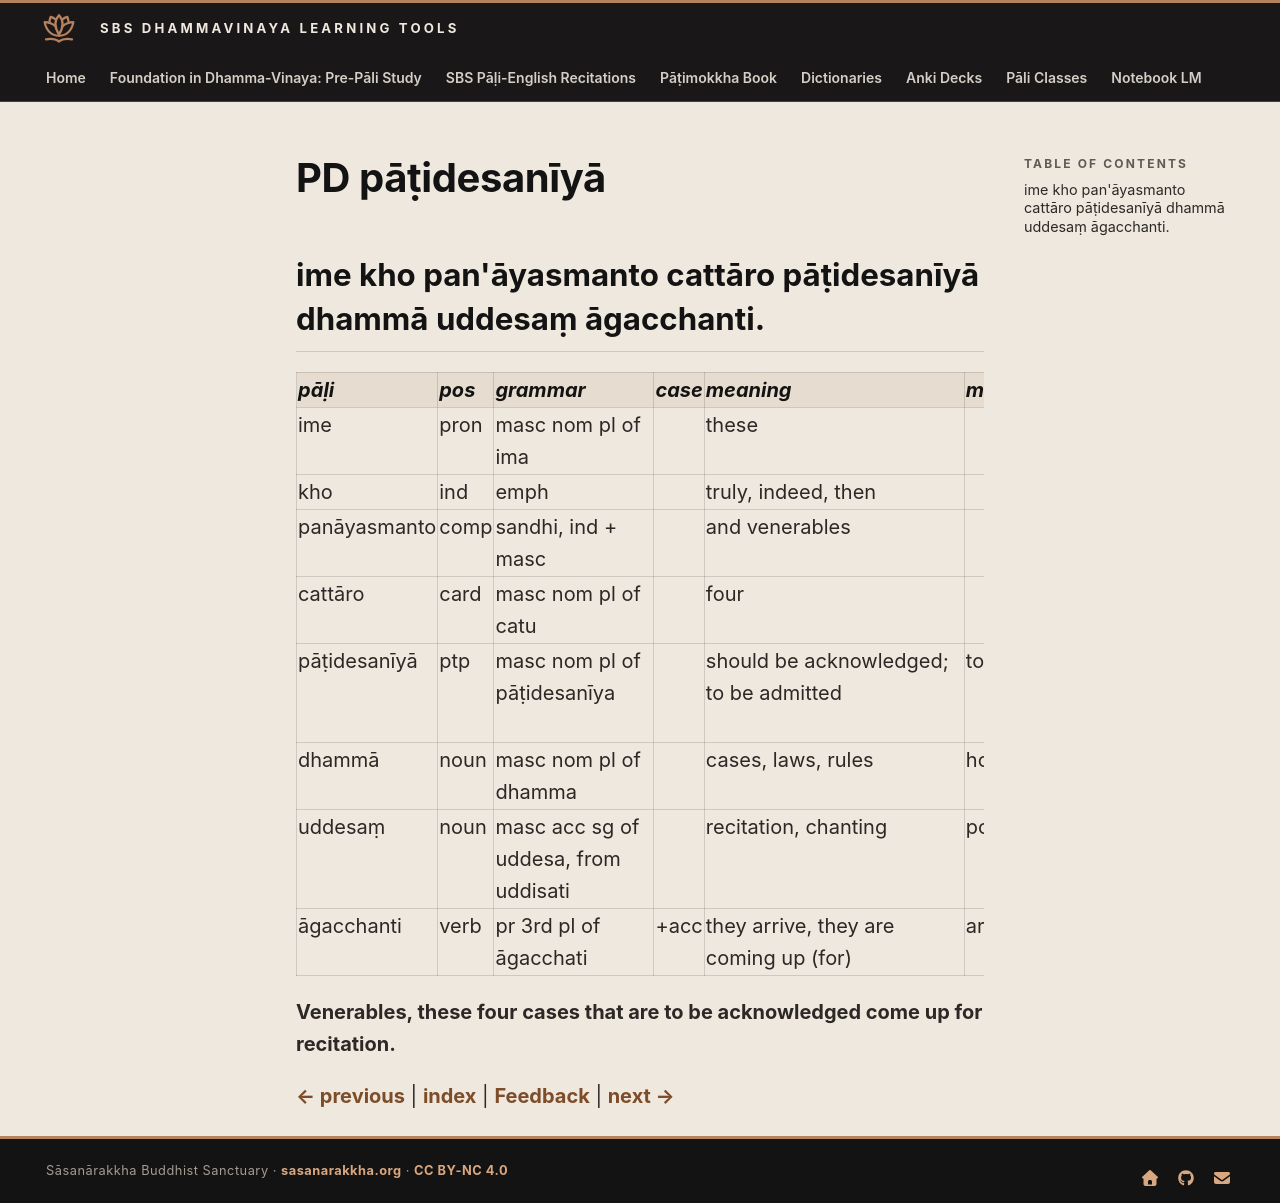

repository: sasanarakkha/study-tools · page: 6-pali-class/bhikkhu-patimokkha/153-pd/index.html · generator: mkdocs

# PD pāṭidesanīyā

## ime kho pan'āyasmanto cattāro pāṭidesanīyā dhammā uddesaṃ āgacchanti.

| pāḷi | pos | grammar | case | meaning | meaning_lit | root | base | construction | compound_type | compound_construction |
| :--- | :--- | :--- | :--- | :--- | :--- | :--- | :--- | :--- | :--- | :--- |
| ime | pron | masc nom pl of ima | | these | | | | | | |
| kho | ind | emph | | truly, indeed, then | | | | | | |
| panāyasmanto | comp | sandhi, ind + masc | | and venerables | | | | pana + āyasmanto | | |
| cattāro | card | masc nom pl of catu | | four | | | | | | |
| pāṭidesanīyā | ptp | masc nom pl of pāṭidesanīya | | should be acknowledged; to be admitted | to cause to be pointed out | √dis (point out, explain) | √dis + *e > dese (caus) | pati + dese + *anīya | | |
| dhammā | noun | masc nom pl of dhamma | | cases, laws, rules | holdings, supports | √dhar (hold) | | √dhar + ma | | |
| uddesaṃ | noun | masc acc sg of uddesa, from uddisati | | recitation, chanting | pointing up | √dis (point out, explain) | | ud + √dis + *a | | |
| āgacchanti | verb | pr 3rd pl of āgacchati | +acc | they arrive, they are coming up (for) | arrive | √gam (go) | √gam + a > gaccha (irreg) | ā + gaccha + ti | | |

**Venerables, these four cases that are to be acknowledged come up for recitation.**


[← previous](152-pc-end.md) | [index](index.md) | [Feedback](https://docs.google.com/forms/d/e/1FAIpQLSdG6zKDtlwibtrX-cbKVn4WmIs8miH4VnuJvb7f94plCDKJyA/viewform?usp=pp_url&entry.1433863141=p%C4%81%E1%B9%ADidesan%C4%ABy%C4%81) | [next →](154-pd-1.md)
